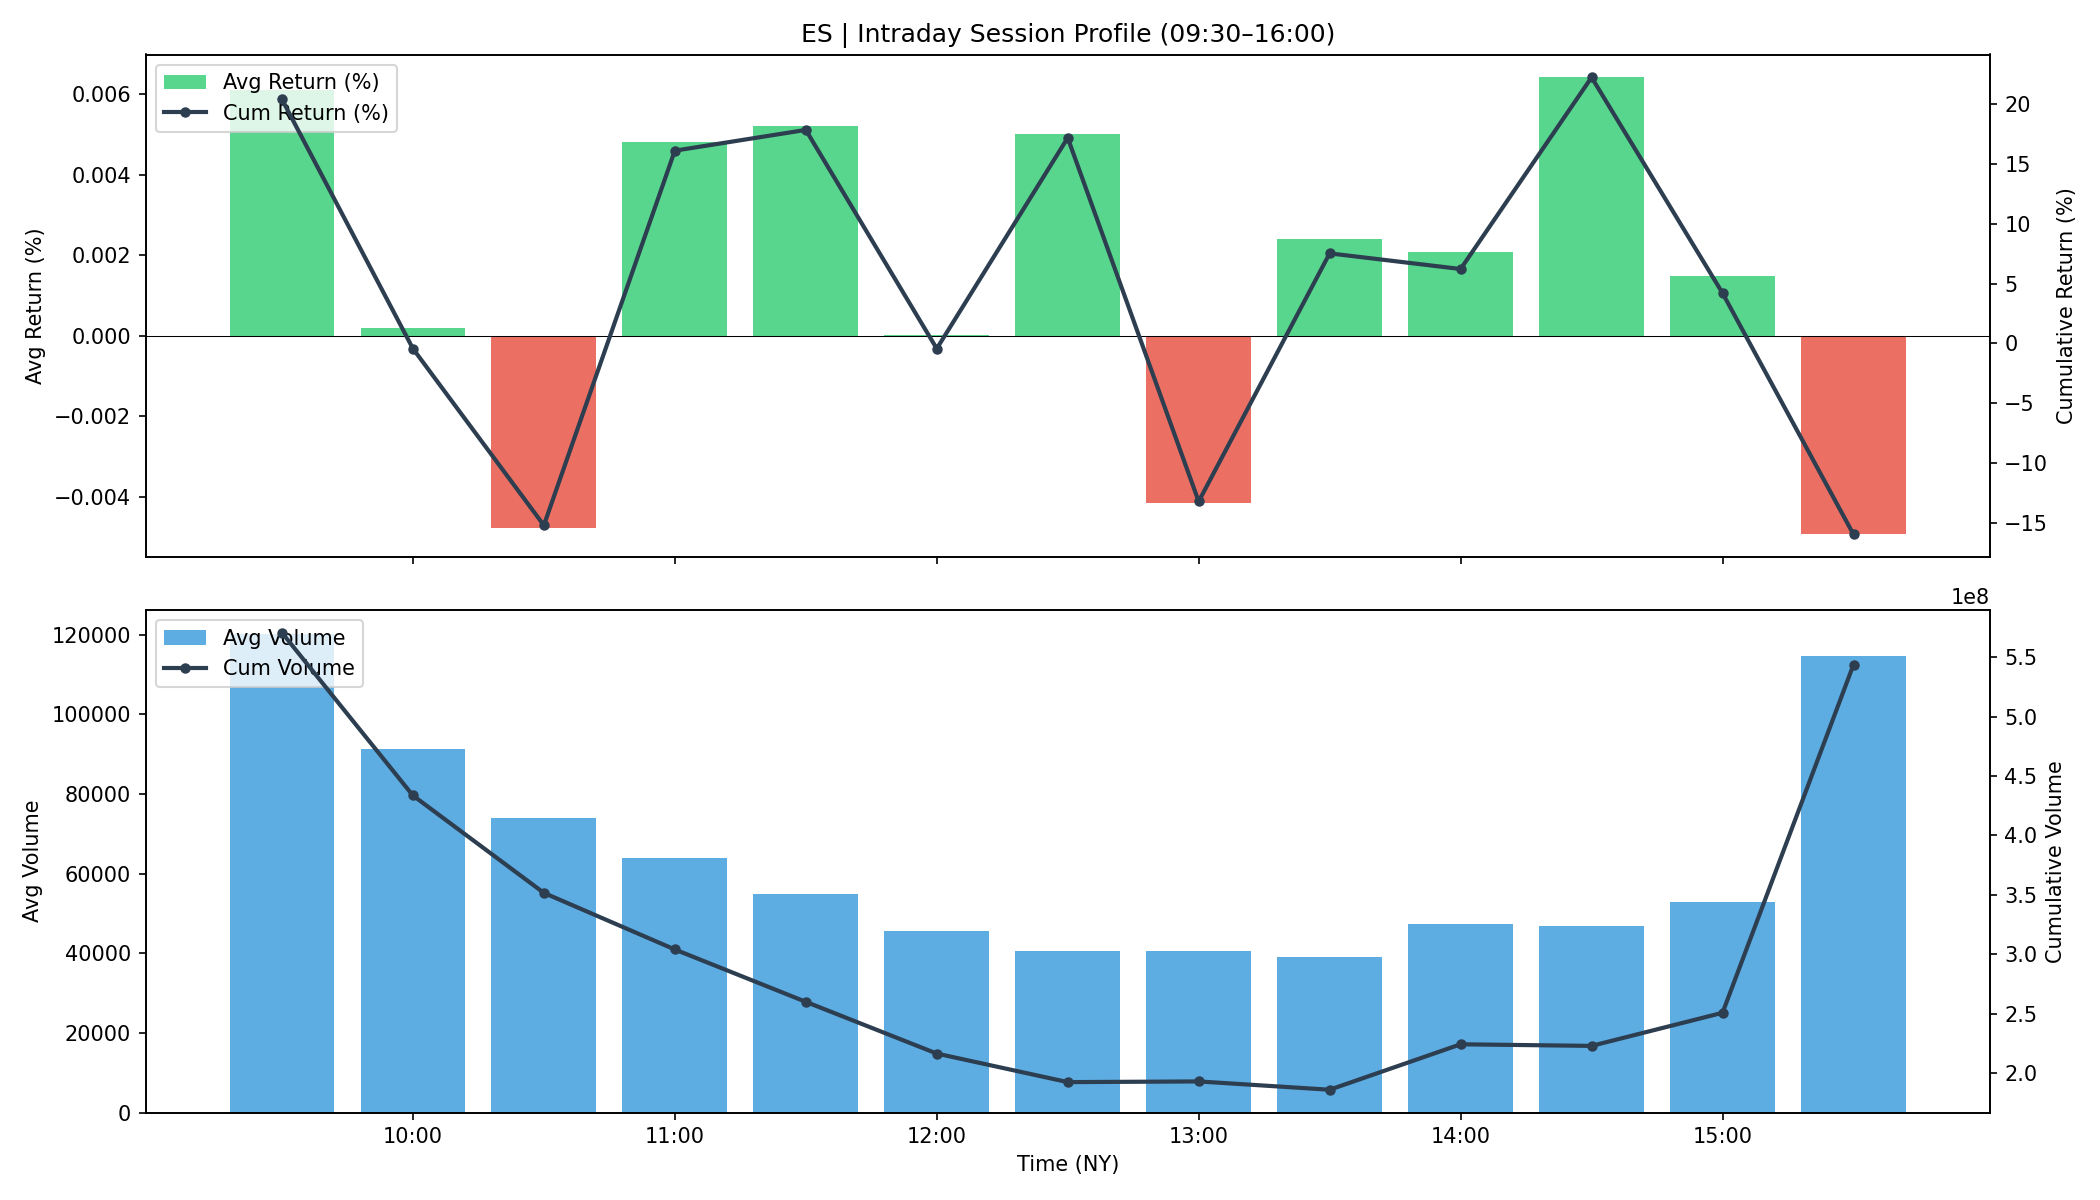

Source data for this figure (header and first rows):
time, avg_return, cum_return, avg_volume, cum_volume
09:30, 6.109934898972416e-05, 0.2039, 120220, 570685801
10:00, 1.9069636227561542e-06, -0.004239, 91348, 433627392
10:30, -4.7775855000772583e-05, -0.1518, 74078, 351649752
11:00, 4.823452138844409e-05, 0.161, 64043, 304013936
11:30, 5.208496990909132e-05, 0.1783, 54761, 259950715
12:00, 2.922178003309821e-07, -0.004281, 45588, 216406830
12:30, 5.0102031211554414e-05, 0.1717, 40525, 192370613
13:00, -4.153040244853732e-05, -0.1319, 40646, 192945821
13:30, 2.4060522534095566e-05, 0.07524, 39174, 185960257
14:00, 2.0703177532704776e-05, 0.06218, 47233, 224213633
14:30, 6.419048511048792e-05, 0.2222, 46947, 222859408
15:00, 1.473760188258771e-05, 0.04206, 52818, 250728879
15:30, -4.93833411178651e-05, -0.1594, 114545, 543746289
